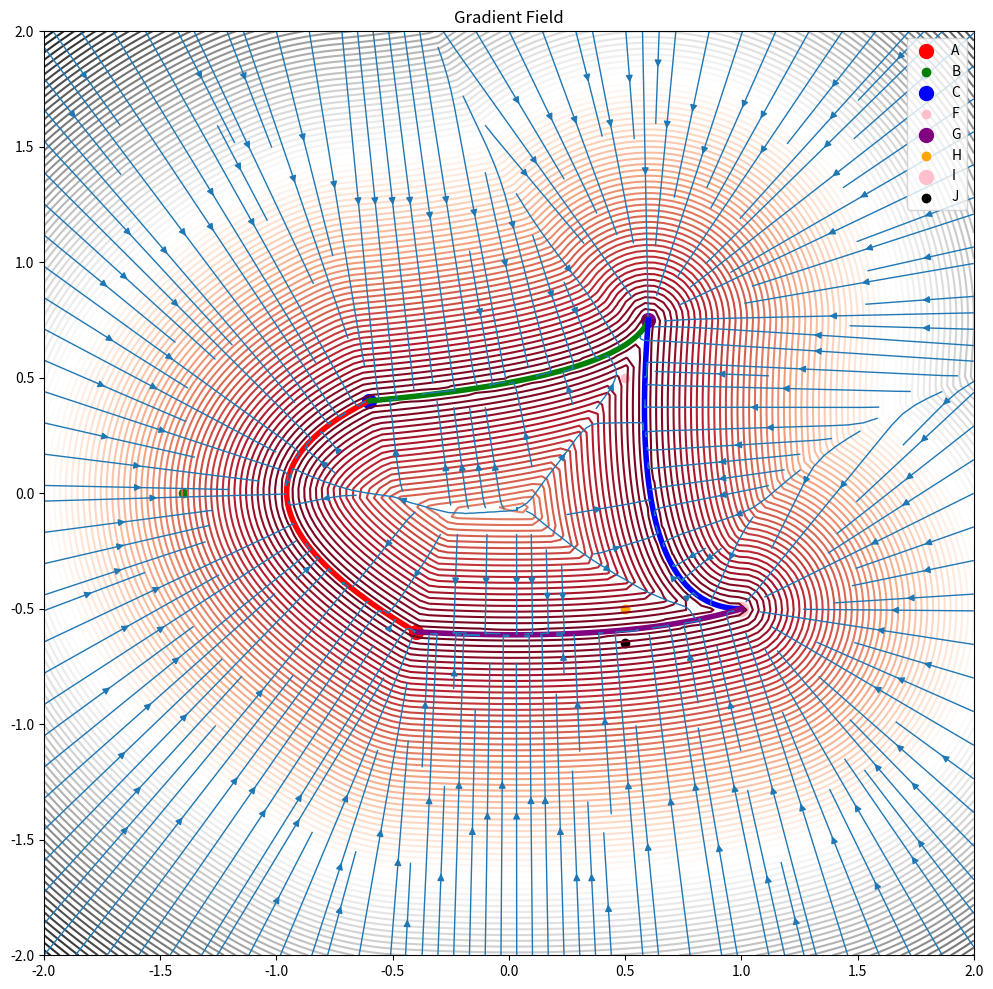

Source code (Python):
import numpy as np
import matplotlib.pyplot as plt


def polySpline(p, AA, BB, CC, FF, GG, HH):
    odd = False
    eps = 1e-7
    X = p[0]
    Y = p[1]

    def setX(f, a, b):
        nonlocal odd
        if f >= 0. and f < 1. and np.where(f <= 0.5, a[0], b[0]) < X:
            odd = not odd

    a = AA
    b = BB
    c = CC
    A = a[1] + c[1] - b[1] - b[1]
    B = 2. * (b[1] - a[1])
    C = a[1] - Y
    if np.abs(A) < eps:
        setX(-C / B, a, b)
    else:
        root = B * B - 4. * A * C
        if root > 0.:
            root = np.sqrt(root)
            setX((-B - root) / (2. * A), a, b)
            setX((-B + root) / (2. * A), a, b)
    a = c

    b = FF
    c = GG
    A = a[1] + c[1] - b[1] - b[1]
    B = 2. * (b[1] - a[1])
    C = a[1] - Y
    if np.abs(A) < eps:
        setX(-C / B, a, b)
    else:
        root = B * B - 4. * A * C
        if root > 0.:
            root = np.sqrt(root)
            setX((-B - root) / (2. * A), a, b)
            setX((-B + root) / (2. * A), a, b)
    a = c

    b = HH
    c = AA
    A = a[1] + c[1] - b[1] - b[1]
    B = 2. * (b[1] - a[1])
    C = a[1] - Y
    if np.abs(A) < eps:
        setX(-C / B, a, b)
    else:
        root = B * B - 4. * A * C
        if root > 0.:
            root = np.sqrt(root)
            setX((-B - root) / (2. * A), a, b)
            setX((-B + root) / (2. * A), a, b)

    return float(odd)


def lerp(x, y, a):
    return x * (1 - a) + y * a


def step(edge, x):
    return np.where(x < edge, 0.0, 1.0)


def solveCubic(a, b, c):
    coefficients = [1, a, b, c]
    roots = np.roots(coefficients)
    roots = np.real(roots[np.isreal(roots)])  # only consider real roots
    roots = np.clip(roots, 0, 1)  # clamp values between 0 and 1
    return roots


def sdBezier(A, B, C, p):
    eps = 1e-4
    B = np.where(np.abs(np.sign(B * 2.0 - A - C)) < eps, B + np.array([eps, eps]), B)
    a = B - A
    b = A - B * 2.0 + C
    c = a * 2.0
    d = A - p

    k = np.array([3. * np.dot(a, b), 2. * np.dot(a, a) + np.dot(d, b), np.dot(d, a)]) / np.dot(b, b)
    t = solveCubic(k[0], k[1], k[2])

    pos = A + (c + b * t[0]) * t[0]
    dis = np.linalg.norm(pos - p)
    for i in range(1, len(t)):
        pos = A + (c + b * t[i]) * t[i]
        dis = min(dis, np.linalg.norm(pos - p))
    return dis


def testCross(a, b, p):
    return np.sign((b[1] - a[1]) * (p[0] - a[0]) - (b[0] - a[0]) * (p[1] - a[1]))


def signBezier(A, B, C, p):
    a = C - A
    b = B - A
    c = p - A
    bary = np.array([c[0] * b[1] - b[0] * c[1], a[0] * c[1] - c[0] * a[1]]) / (a[0] * b[1] - b[0] * a[1])
    d = np.array([bary[1] * 0.5, 0.0]) + 1.0 - bary[0] - bary[1]
    return lerp(np.sign(d[0] * d[0] - d[1]), lerp(-1.0, 1.0,
                                                  step(testCross(A, B, p) * testCross(B, C, p), 0.0)),
                step((d[0] - d[1]), 0.0)) * testCross(A, C, B)


def plot_points(A, B, C, F, G, H, I, J):
    plt.scatter(*A, color='red', s=100, label='A')
    plt.scatter(*B, color='green', label='B')
    plt.scatter(*C, color='blue', s=100, label='C')
    plt.scatter(*F, color='pink', label='F')
    plt.scatter(*G, color='purple', s=100, label='G')
    plt.scatter(*H, color='orange', label='H')
    plt.scatter(*I, color='pink', s=100, label='I')
    plt.scatter(*J, color='k', label='J')


def bezier_curve(t, A, B, C):
    return (1 - t) ** 2 * A + 2 * (1 - t) * t * B + t ** 2 * C


def plot_curves(A, B, C, F, G, H, I, J):
    t = np.linspace(0, 1, 100).reshape(-1, 1)
    curve1 = bezier_curve(t, A, B, C)
    curve2 = bezier_curve(t, C, F, G)
    curve3 = bezier_curve(t, G, H, I)
    curve4 = bezier_curve(t, I, J, A)

    plt.plot(*curve1.T, color='red', linewidth=4)
    plt.plot(*curve2.T, color='green', linewidth=4)
    plt.plot(*curve3.T, color='blue', linewidth=4)
    plt.plot(*curve4.T, color='purple', linewidth=4)


def contour_poly_spline(A, B, C, F, G, H, I, J):
    x = np.linspace(-2, 2, 100)
    y = np.linspace(-2, 2, 100)
    X, Y = np.meshgrid(x, y)
    Z = np.zeros_like(X)

    for i in range(Z.shape[0]):
        for j in range(Z.shape[1]):
            p = np.array([X[i, j], Y[i, j]])
            d1 = sdBezier(A, B, C, p)
            d2 = sdBezier(C, F, G, p)
            d3 = sdBezier(G, H, I, p)
            d4 = sdBezier(I, J, A, p)

            Z[i, j] = min(d1, d2, d3, d4)

    plt.figure(figsize=(12, 12))
    plt.contour(X, Y, Z, levels=100, cmap='RdGy')
    # plt.contour(X, Y, Z, levels=[0], colors='r')  # adjust levels and colormap as necessary
    plot_curves(A, B, C, F, G, H, I, J)
    plot_points(A, B, C, F, G, H, I, J)
    plt.legend()
    plt.show()


# Define the function to plot the gradient field
def plot_gradient_field(A, B, C, F, G, H, I, J):
    # Define the grid of points
    x = np.linspace(-2, 2, 100)
    y = np.linspace(-2, 2, 100)
    X, Y = np.meshgrid(x, y)

    # Compute the distance field
    Z = np.zeros_like(X)
    for i in range(Z.shape[0]):
        for j in range(Z.shape[1]):
            p = np.array([X[i, j], Y[i, j]])
            d1 = sdBezier(A, B, C, p)
            d2 = sdBezier(C, F, G, p)
            d3 = sdBezier(G, H, I, p)
            d4 = sdBezier(I, J, A, p)
            Z[i, j] = min(d1, d2, d3, d4)

    # Compute the gradient of the distance field
    gradient = np.gradient(Z)

    # Plot the gradient field
    plt.figure(figsize=(12, 12))
    plt.contour(X, Y, Z, levels=100, cmap='RdGy')
    plot_curves(A, B, C, F, G, H, I, J)
    plt.streamplot(X, Y, -gradient[1], -gradient[0], linewidth=1, density=2)
    plot_points(A, B, C, F, G, H, I, J)
    plt.title('Gradient Field')
    plt.legend()
    # plt.savefig('sdf_spline_02.png', dpi=300, bbox_inches='tight')
    plt.show()


def poly_spline():
    A = np.array([-0.4, -0.6])  #
    B = np.array([-1.4, 0.0])
    C = np.array([-0.6, 0.4])  #
    F = np.array([0.5, 0.5])
    G = np.array([0.6, 0.75])  #
    H = np.array([0.5, -0.5])
    I = np.array([1.0, -0.5])  #
    J = np.array([0.5, -0.65])
    # contour_poly_spline(A, B, C, F, G, H, I, J)
    plot_gradient_field(A, B, C, F, G, H, I, J)

    # fig, ax = plt.subplots()
    # plot_points(A, B, C, F, G, H)
    # plot_curves(A, B, C, F, G, H)
    # plt.legend()
    # ax.set_xlim([-1, 1])
    # ax.set_ylim([-1, 1])
    # plt.show()


if __name__ == "__main__":
    poly_spline()
